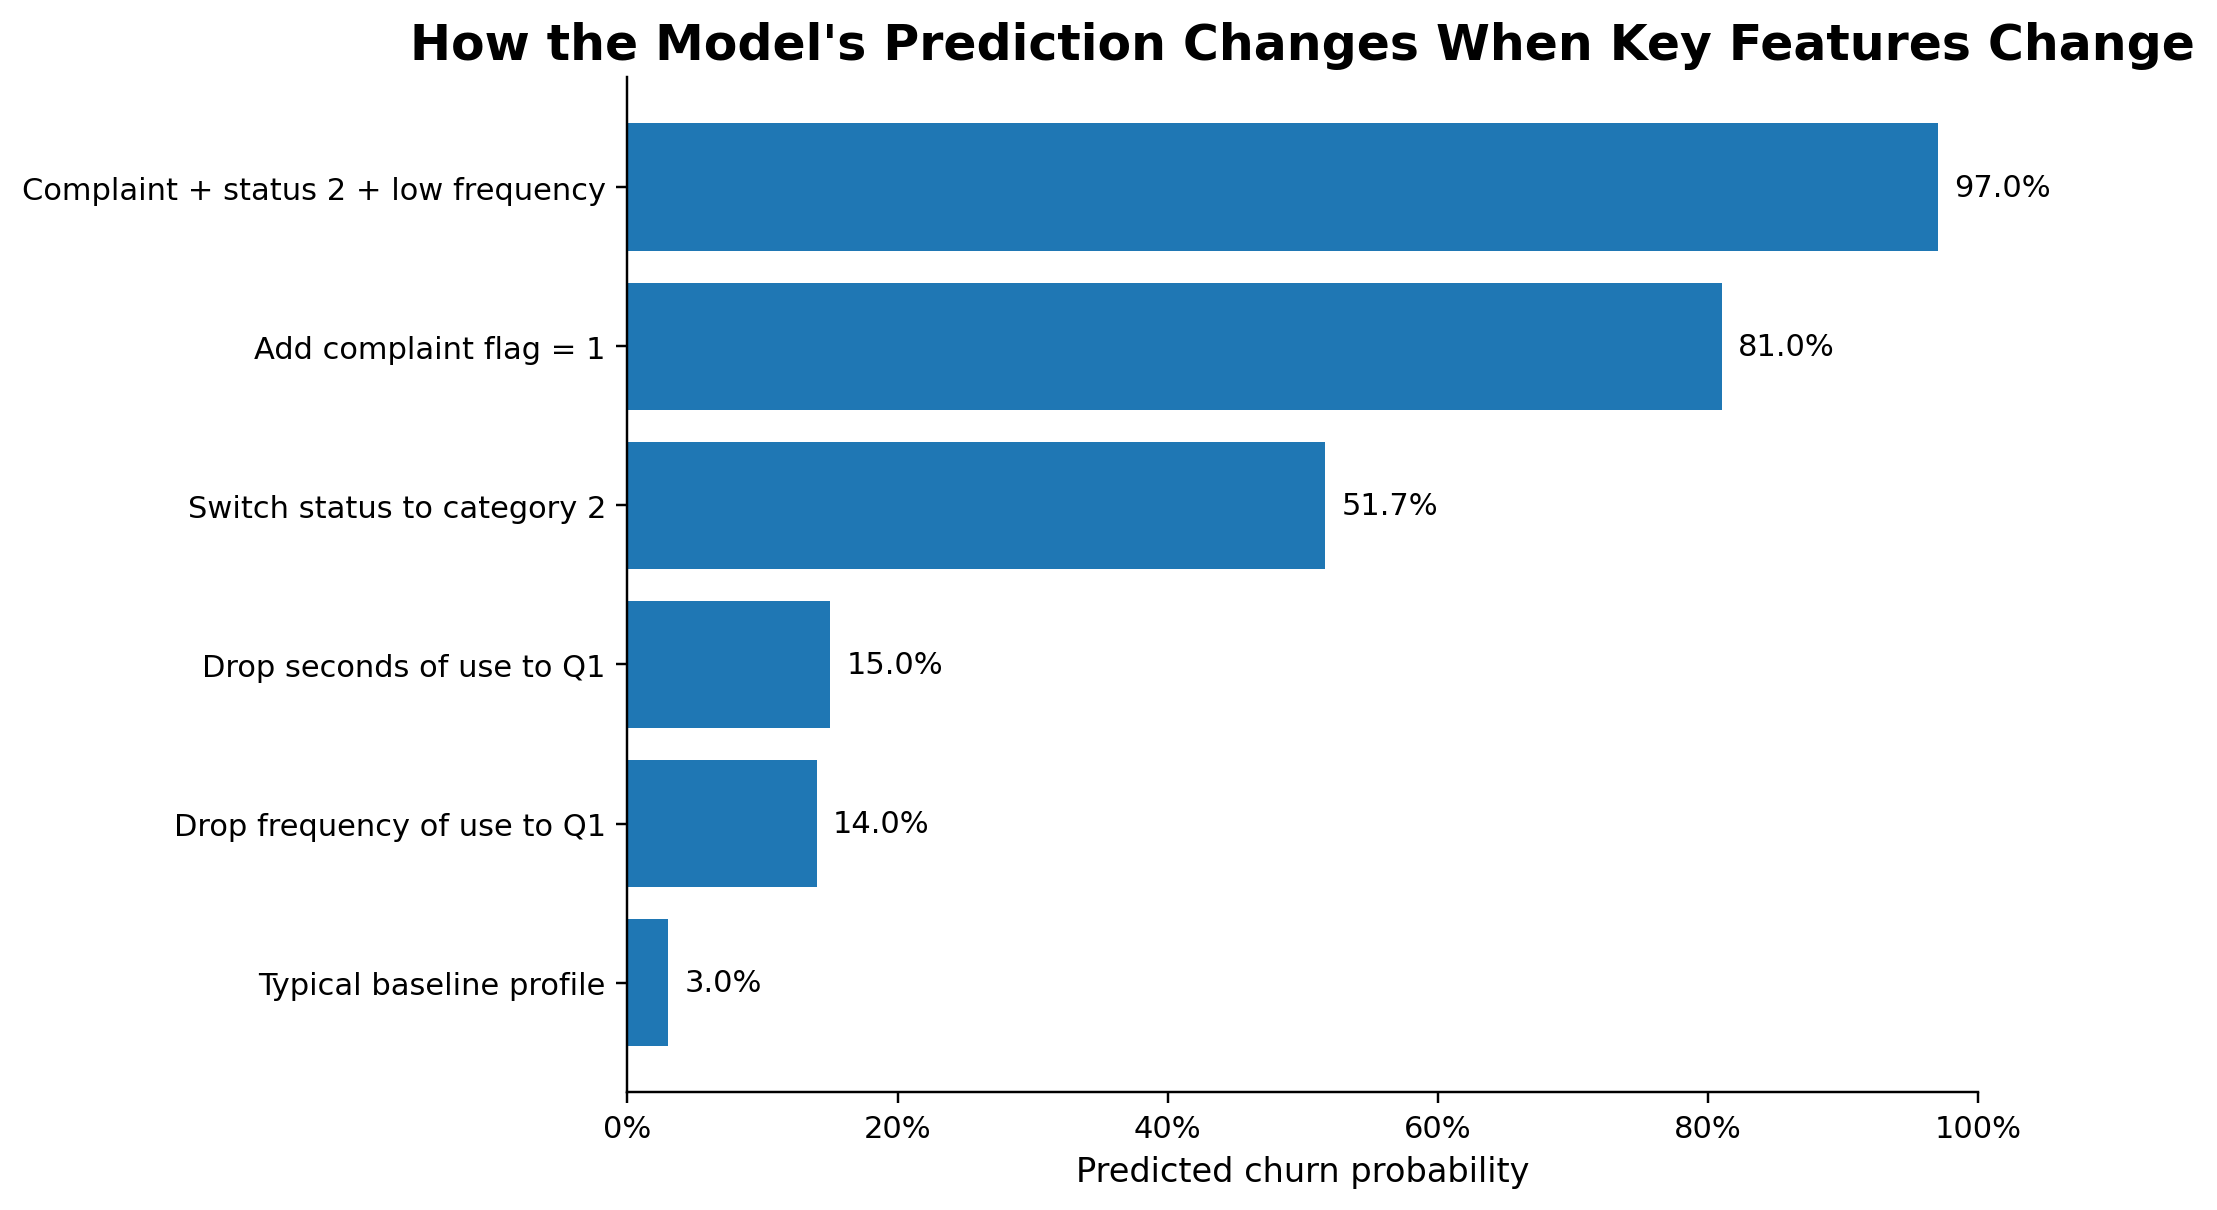

Data behind this chart, as committed beside it:
Scenario, Predicted churn probability
Typical baseline profile, 0.03
Add complaint flag = 1, 0.81
Switch status to category 2, 0.5167
Drop seconds of use to Q1, 0.15
Drop frequency of use to Q1, 0.14
Complaint + status 2 + low frequency, 0.97
